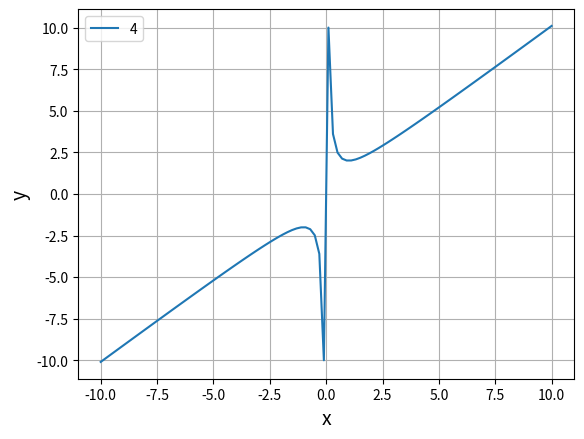

This figure's Python source:

# numpyの配列には数字しか入れられない
# import numpy as np
# a = [0, 1, 2, 3, 4, 5]
# b = np.array(a)

# print(b)

# linspace 範囲を決まった数に等間隔にする
# x = np.linspace(-5 , 5)
# print(x)
# print(len(x))


# 一次関数
# import numpy as np
# import matplotlib.pyplot as plt
# x = np.linspace(-5, 5)
# y = 2 * x + 1

# plt.plot(x, y) #x,yをプロット
# plt.show() #グラフの表示

# グラフの装飾

# import numpy as np
# import matplotlib.pyplot as plt
# x = np.linspace(-3, 3)
# y_1 = 1.5 * x 
# y_2 =  -2 * x + 1

# plt.xlabel("x value", size=14)
# plt.ylabel("y value", size=14)

# plt.title("My graph")

# plt.grid()

# plt.plot(x, y_1, label="y_1")
# plt.plot(x, y_2, label="y_2", linestyle="dashed")
# plt.legend()
# plt.show()

# 二次関数・三次関数
# y =2x + 1 , y = x2 - 4, y = 0.5x3 -6x
# import numpy as np
# import matplotlib.pyplot as plt

# x = np.linspace(-4, 4)
# y_1 = 2 * x + 1
# y_2 = x **2 - 4
# y_3 = 0.5 * x **3 - 6 * x

# plt.plot(x, y_1, label="1st")
# plt.plot(x, y_2, label="2nd")
# plt.plot(x, y_3, label="3rd")
# plt.legend()

# plt.xlabel("x", size=14)
# plt.ylabel("y", size=14)
# plt.grid()
# plt.show()

import numpy as np
import matplotlib.pyplot as plt

x = np.linspace(-10, 10,100)

y =  x **2
y_2 = x + 1 / x

# plt.plot(x, y, label="graph")
plt.plot(x, y_2, label="4")
plt.legend()
plt.xlabel("x", size=14)
plt.ylabel("y", size=14)
plt.grid()
plt.show()